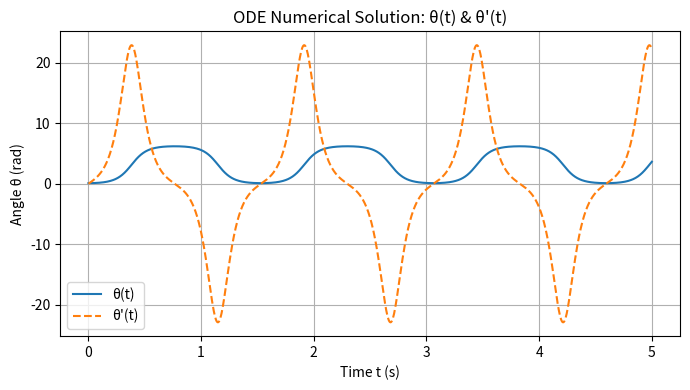

Write Python code to recreate this figure.
'''
In this initial_model file, we assume there is no friction in the system
'''
import numpy as np
from scipy.integrate import solve_ivp
import matplotlib.pyplot as plt
import sympy as sp

# Symbol Definition
t = sp.Symbol('t', real=True)
theta = sp.Function('theta')(t)
# Data Setting
mA = 0.0287
mB = 0.058
mD = 0.1288
rA = 0.12
rB = -0.08
rD = 0.04
G = 9.81

I = mA*rA**2 + mB*rB**2 + mD*rD**2 # Inertia

# ODE Equation Expression
alpha = sp.diff(theta, t, 2) # 2nd derivative of theta about time t
eq = sp.Eq(I*alpha + G*(-mA*rA*sp.sin(theta) + mB*rB*sp.sin(theta) - mD*rD*sp.sin(theta)), 0)

# Numerical Part:
k_expr = (G*(mA*rA - mB*rB + mD*rD))/I
k_val = float(k_expr)
print(f"\ Numerical_Cons:  k = {k_val:.6f} s^-2")

# Define 1st ODE system
def rhs(t, y):
    theta, omega = y
    return [omega, k_val * np.sin(theta)]

# Initial Condition
y0 = [0.1, 0.0]   # 初始角度 0.1 rad, 初始角速度 0
t_span = (0, 5.0)
t_eval = np.linspace(t_span[0], t_span[1], 1000)

# Numerical Solution
sol = solve_ivp(rhs, t_span, y0, t_eval=t_eval, rtol=1e-9, atol=1e-12)

# Visualisation
plt.figure(figsize=(7,4))
plt.plot(sol.t, sol.y[0], label='θ(t)')
plt.plot(sol.t, sol.y[1], label='θ\'(t)', linestyle='--')
plt.xlabel('Time t (s)')
plt.ylabel('Angle θ (rad)')
plt.title('ODE Numerical Solution: θ(t) & θ\'(t)')
plt.legend()
plt.grid(True)
plt.tight_layout()
plt.show()
